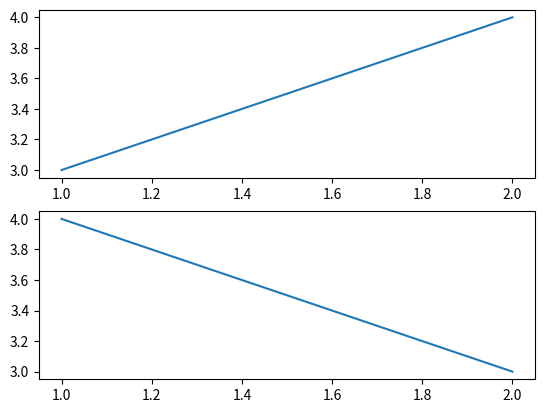

Generate this figure with matplotlib:
import numpy as np
import matplotlib.pyplot as plt

class Pendulum:

    def __init__(self):
        self.fig = plt.figure()

    def plot1(self):
        ax = self.fig.add_subplot(211)
        ax.plot([1,2],[3,4])

    def plot2(self):
        ax = self.fig.add_subplot(212)
        ax.plot([1,2],[4,3])

p = Pendulum()
p.plot1()
p.plot2()
plt.show()
